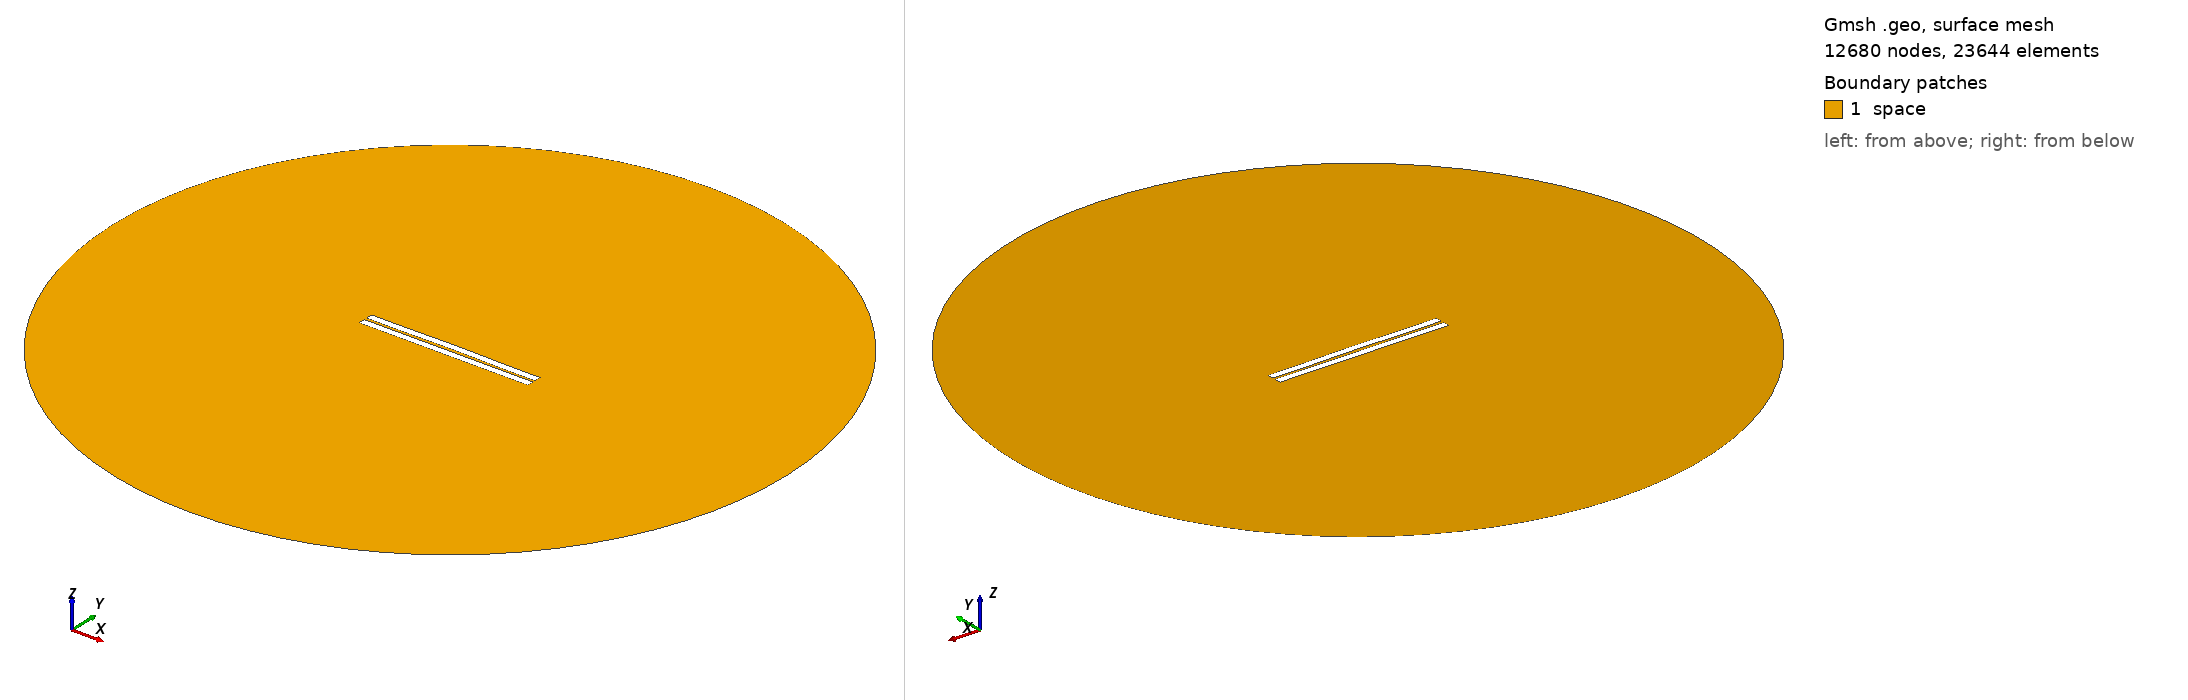

Gmsh geometry script, surface-meshed: 12680 nodes, 23644 surface elements. Boundary patches (legend numbers): 1 space. Left view from above one corner, right view from below the opposite corner. Legend entries are the model's physical surfaces. The drawing asked Gmsh for element sizes between 1% and 20% of the model's largest extent; the script's own settings can give other sizes.

=== 237.geo (drawn) ===
//---------------------------------------
// Geometry kernel
//---------------------------------------

SetFactory("OpenCASCADE");



//---------------------------------------
// Parameters of the geometry
//---------------------------------------

// Overetch of the upper plate
overetch = 0.0;

// Distance between the plates
distance = 1.5;

// Discretization over the x axis (for the deformation)
nx = 50; 

// Length of the plate
L = 100 - overetch; 

// Number of modes
n = 4; 

// 1st mode coefficient
coeff(1) = -0.075;
beta(1) = 0.596864 * 3.1415926535 / L;

// 2nd mode coefficient
coeff(2) = 0.15;
beta(2) = 1.49418 * 3.1415926535 / L;

// 3rd mode coefficient
coeff(3) = 0.0;
beta(3) = 2.50025 * 3.1415926535 / L;

// 4th mode coefficient
coeff(4) = -0.075;
beta(4) = 3.49999 * 3.1415926535 / L;



//---------------------------------------
// Upper plate (deformed rectangle)
//---------------------------------------

// Coordiantes of the upper plate
xmin = -50;
xmax = 50 - overetch;

// Height of the upper plate
yheight = 4 - 2 * overetch;

// Indexes of the points
UpperID[] = {};
LowerID[] = {};
LeftID[] = {};
RightID[] = {};

// Point index
p = 1;

// Horizontal edges
For i In {1:nx}
    x = xmin + (i-1)*(xmax - xmin)/(nx-1);

    y_bottom = distance / 2 + overetch;
    For j In {1:n}
        C = (Cosh(beta(j)*L) + Cos(beta(j)*L)) / (Sinh(beta(j)*L) + Sin(beta(j)*L));
        y_bottom  = y_bottom + coeff(j) * (Cosh(beta(j)*(x+50)) - Cos(beta(j)*(x+50)) - C * (Sinh(beta(j)*(x+50)) - Sin(beta(j)*(x+50))));
    EndFor

    y_top = y_bottom + yheight;

    Point(p) = {x, y_top, 0, 1.0};
    UpperID[i] = p;
    p = p + 1;

    Point(p) = {x, y_bottom, 0, 1.0};
    LowerID[i] = p;
    p = p + 1;
EndFor

// Create point lists
UpperPts[] = {}; LowerPts[] = {};
For i In {1:nx}
  UpperPts[] += {UpperID[i]};
  LowerPts[] += {LowerID[i]};
EndFor

// Build splines
Spline(1) = {UpperPts[]};
Spline(2) = {LowerPts[]};
Line(3) = {LowerPts[nx-1], UpperPts[nx-1]};
Line(4) = {LowerPts[0], UpperPts[0]};

// Build the plane surface
Curve Loop(1) = {2, 3, -1, -4};
Plane Surface(1) = {1};



//---------------------------------------
// Lower plate (rectangle)
//---------------------------------------

// Vertices
Point(1001) = {-50, -1, 0, 1.0};
Point(1002) = { 50, -1, 0, 1.0};
Point(1003) = { 50,  -5, 0, 1.0};
Point(1004) = {-50,  -5, 0, 1.0};

// Edges
Line(5) = {1001, 1002};
Line(6) = {1002, 1003};
Line(7) = {1003, 1004};
Line(8) = {1004, 1001};

// Plane surface
Line Loop(2) = {5, 6, 7, 8};
Plane Surface(2) = {2}; 



//---------------------------------------
// Outer (fictious) boundary
//---------------------------------------

// Points
Point(1005) = {0, 0, 0};       // Center
Point(1006) = {200, 0, 0};     // Start point
Point(1007) = {0, 200, 0};     // 90 degrees
Point(1008) = {-200, 0, 0};    // 180 degrees
Point(1009) = {0, -200, 0};    // 270 degrees

// Circle arcs (each needs start, center, end)
Circle(9) = {1006, 1005, 1007};
Circle(10) = {1007, 1005, 1008};
Circle(11) = {1008, 1005, 1009};
Circle(12) = {1009, 1005, 1006};

// Plane surface for the entire domain
Curve Loop(3) = {9, 10, 11, 12};
Surface(3) = {3};

// Subtract the plates from the whole domain to obtain the actual domain where we want to solve the equations
BooleanDifference{ Surface{3}; Delete; }{ Surface{1}; Surface{2}; Delete; }




//---------------------------------------
// Transfinite Lines/Curves
//---------------------------------------

// Set the number of points on the boundaries
r = 7;

// Plates
Transfinite Curve {1, 2} = 50*r Using Progression 1;
Transfinite Curve {3, 4} = 2*r Using Progression 1;
Transfinite Line {5, 7} = 50*r Using Progression 1;
Transfinite Line {6, 8} = 2*r Using Progression 1;

// Outer boundary
Transfinite Line {9, 10, 11, 12} = 20 Using Progression 1;



//---------------------------------------
// Physical groups
//---------------------------------------                

// Physical curves (boundaries)
Physical Line("force_segment", 10) = {2};
Physical Line("upper_plate", 11) = {1, 3, 4};
Physical Line("lower_plate", 12) = {5, 6, 7, 8};
Physical Line("boundary", 20) = {9, 10, 11, 12};

// Physical Surfaces
Physical Surface("space", 30) = {3};



//---------------------------------------
// 6. Generate the Mesh
//---------------------------------------

// 2D mesh generation
Mesh 2;
